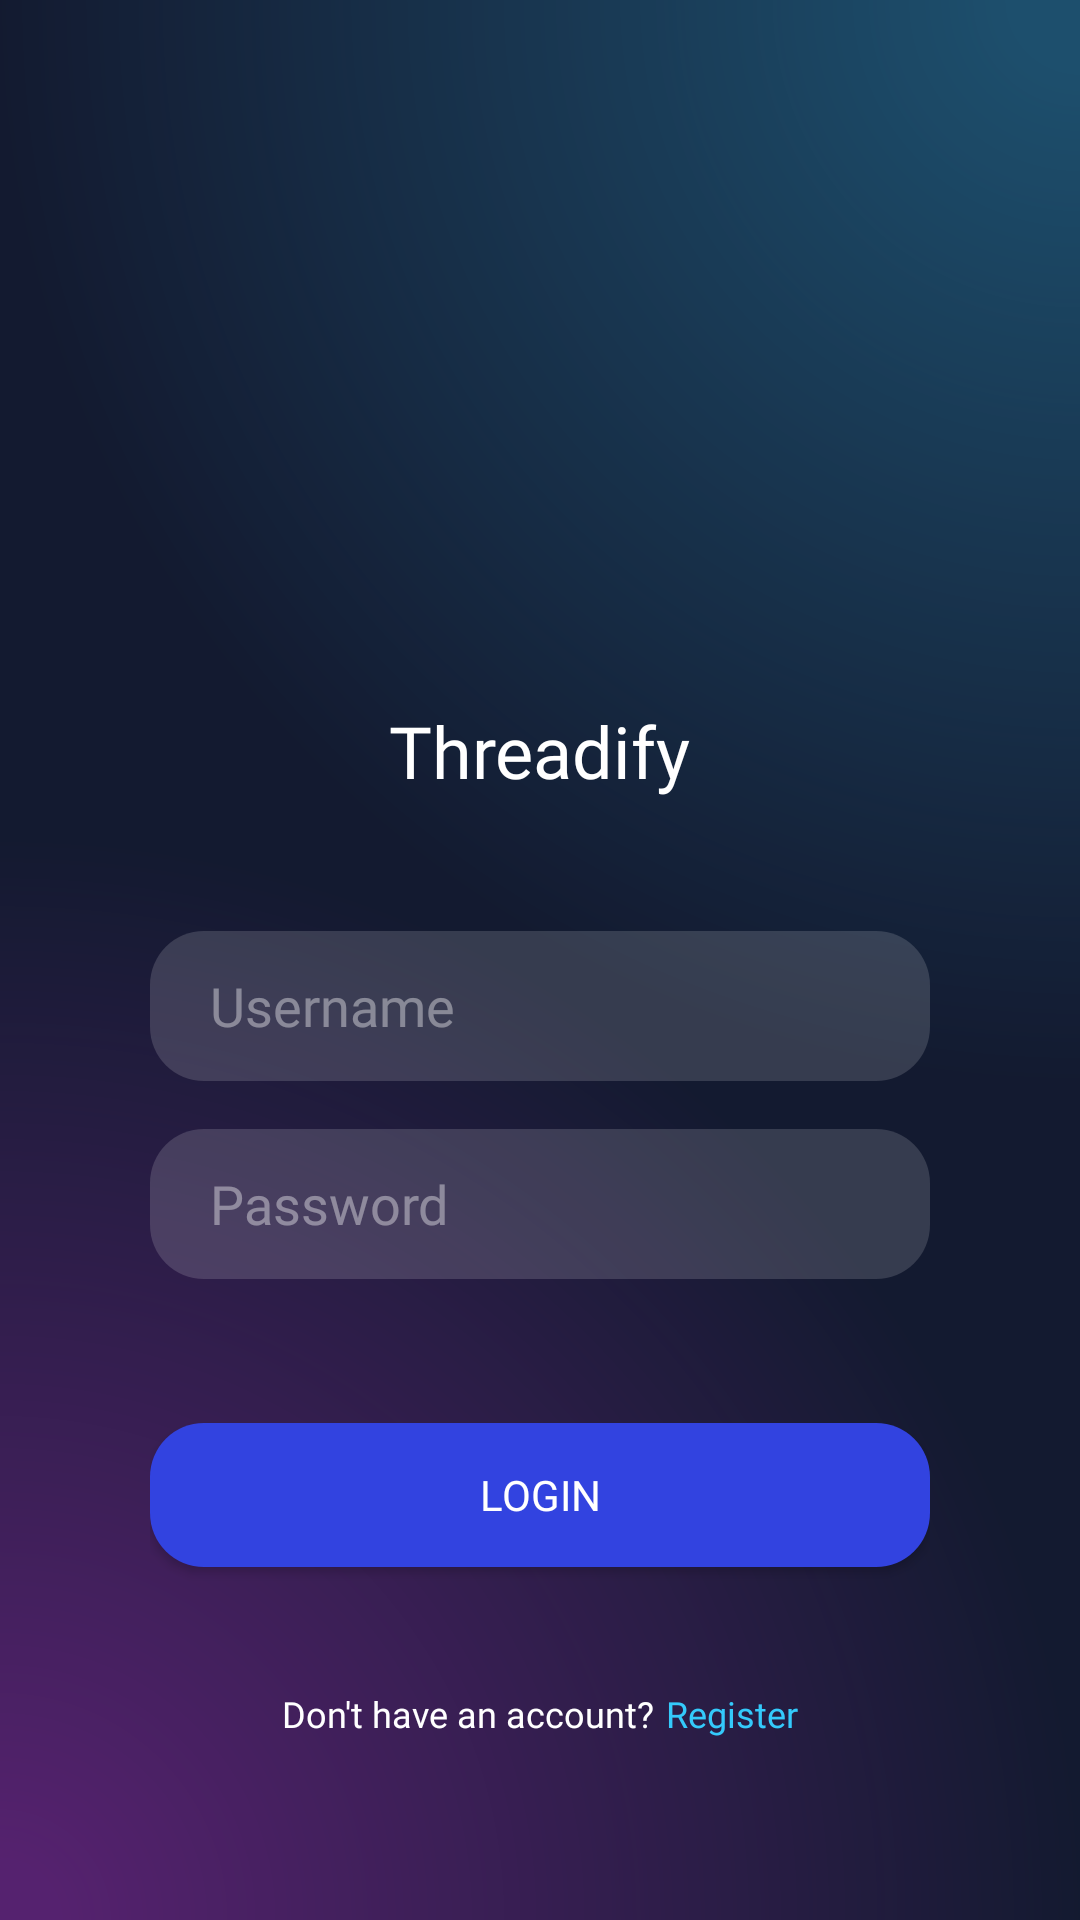

Here is an Android app screen rendered from its layout file. Give the layout XML and the strings, colors and styles it references.
<!-- AndroidManifest.xml: activity theme splash_screen -->
<!-- res/layout/activity_login.xml -->
<?xml version="1.0" encoding="utf-8"?>
<androidx.constraintlayout.widget.ConstraintLayout xmlns:android="http://schemas.android.com/apk/res/android"
    xmlns:app="http://schemas.android.com/apk/res-auto"
    xmlns:tools="http://schemas.android.com/tools"
    android:layout_width="match_parent"
    android:layout_height="match_parent"
    android:background="@drawable/threadifybackground"
    android:padding="50dp"
    tools:context=".LoginActivity">

    <ImageView
        android:id="@+id/imageView4"
        android:layout_width="89dp"
        android:layout_height="96dp"
        android:layout_marginTop="68dp"
        app:layout_constraintEnd_toStartOf="@+id/guideline7"
        app:layout_constraintStart_toStartOf="@+id/guideline4"
        app:layout_constraintTop_toTopOf="parent"
        app:srcCompat="@drawable/threadifylogo" />

    <TextView
        android:id="@+id/textView2"
        android:layout_width="wrap_content"
        android:layout_height="wrap_content"
        android:layout_marginTop="20dp"
        android:autoSizeTextType="uniform"
        android:fontFamily="@font/poppins_italic"
        android:text="Threadify"
        android:textColor="@color/white"
        android:textSize="24sp"
        app:layout_constraintEnd_toStartOf="@+id/guideline7"
        app:layout_constraintHorizontal_bias="0.498"
        app:layout_constraintStart_toStartOf="@+id/guideline4"
        app:layout_constraintTop_toBottomOf="@+id/imageView4" />

    <EditText
        android:id="@+id/usernameLoginFld"
        android:layout_width="match_parent"
        android:layout_height="50dp"
        android:layout_marginTop="44dp"
        android:background="@drawable/input_style"
        android:ems="10"
        android:fontFamily="@font/poppins"
        android:hint="Username"
        android:inputType="textPersonName"
        android:maxLength="16"
        android:paddingHorizontal="20dp"
        android:textColor="@color/white"
        android:textColorHint="@color/hinttxtcolor"
        app:layout_constraintTop_toBottomOf="@+id/textView2"
        tools:layout_editor_absoluteX="50dp" />

    <EditText
        android:id="@+id/passwordLoginFld"
        android:layout_width="match_parent"
        android:layout_height="50dp"
        android:layout_marginTop="16dp"
        android:background="@drawable/input_style"
        android:ems="10"
        android:fontFamily="@font/poppins"
        android:hint="Password"
        android:inputType="textPassword"
        android:maxLength="16"
        android:paddingHorizontal="20dp"
        android:textColor="@color/white"
        android:textColorHint="@color/hinttxtcolor"
        app:layout_constraintEnd_toEndOf="parent"
        app:layout_constraintHorizontal_bias="0.595"
        app:layout_constraintStart_toStartOf="parent"
        app:layout_constraintTop_toBottomOf="@+id/usernameLoginFld" />

    <Button
        android:id="@+id/loginBtn"
        android:layout_width="match_parent"
        android:layout_height="wrap_content"
        android:layout_marginTop="48dp"
        android:background="@drawable/btnstyle"
        android:fontFamily="@font/poppins_semibold"
        android:text="Login"
        android:textColor="@color/white"
        app:layout_constraintEnd_toEndOf="parent"
        app:layout_constraintHorizontal_bias="0.505"
        app:layout_constraintStart_toStartOf="parent"
        app:layout_constraintTop_toBottomOf="@+id/passwordLoginFld" />

    <androidx.constraintlayout.widget.Guideline
        android:id="@+id/guideline"
        android:layout_width="wrap_content"
        android:layout_height="wrap_content"
        android:orientation="horizontal"
        app:layout_constraintGuide_percent="0.95" />

    <LinearLayout
        android:id="@+id/registerGroup"
        android:layout_width="wrap_content"
        android:layout_height="wrap_content"
        android:orientation="horizontal"
        app:layout_constraintTop_toBottomOf="@id/guideline"
        app:layout_constraintStart_toStartOf="parent"
        app:layout_constraintEnd_toEndOf="parent">

        <TextView
            android:id="@+id/registerBtn2"
            android:layout_width="wrap_content"
            android:layout_height="wrap_content"
            android:fontFamily="@font/poppins"
            android:text="Don't have an account?"
            android:textColor="@color/white"
            android:textSize="12sp" />

        <TextView
            android:id="@+id/registerBtn"
            android:layout_width="wrap_content"
            android:layout_height="wrap_content"
            android:layout_marginStart="4dp"
            android:clickable="true"
            android:fontFamily="@font/poppins"
            android:text="Register"
            android:textColor="@color/link_color"
            android:textSize="12sp" />
    </LinearLayout>


    <androidx.constraintlayout.widget.Guideline
        android:id="@+id/guideline3"
        android:layout_width="wrap_content"
        android:layout_height="wrap_content"
        android:orientation="vertical"
        app:layout_constraintGuide_percent="0.1" />

    <androidx.constraintlayout.widget.Guideline
        android:id="@+id/guideline4"
        android:layout_width="wrap_content"
        android:layout_height="wrap_content"
        android:orientation="vertical"
        app:layout_constraintGuide_percent="0.30" />

    <androidx.constraintlayout.widget.Guideline
        android:id="@+id/guideline5"
        android:layout_width="wrap_content"
        android:layout_height="wrap_content"
        android:orientation="vertical"
        app:layout_constraintGuide_percent="0.50" />

    <androidx.constraintlayout.widget.Guideline
        android:id="@+id/guideline7"
        android:layout_width="wrap_content"
        android:layout_height="wrap_content"
        android:orientation="vertical"
        app:layout_constraintGuide_percent="0.70" />

    <androidx.constraintlayout.widget.Guideline
        android:id="@+id/guideline10"
        android:layout_width="wrap_content"
        android:layout_height="wrap_content"
        android:orientation="vertical"
        app:layout_constraintGuide_percent="0.90" />

</androidx.constraintlayout.widget.ConstraintLayout>
<!-- resources referenced by this layout -->
<resources>
  <color name="hinttxtcolor">#65FFFFFF</color>
  <color name="link_color">#34cafb</color>
  <color name="white">#FFFFFFFF</color>
  <!-- drawable btnstyle (drawable) -->
  <selector xmlns:android="http://schemas.android.com/apk/res/android">
  
      
      <item android:state_pressed="true">
          <shape android:shape="rectangle">
              <solid android:color="#8D98FA" /> 
              <corners android:radius="18dp" />
          </shape>
      </item>
  
      
      <item>
          <shape android:shape="rectangle">
              <solid android:color="@color/buttonColor" /> 
              <corners android:radius="18dp" />
          </shape>
      </item>
  
  </selector>
  <!-- drawable input_style (drawable) -->
  <?xml version="1.0" encoding="utf-8"?>
  <shape xmlns:android="http://schemas.android.com/apk/res/android"
      android:shape="rectangle">
      <solid android:color="#26FFFFFF"></solid>
      <corners android:radius="18dp"></corners>
  </shape>
  <!-- drawable threadifybackground: png bitmap (drawable, 150954 bytes) -->
  <!-- drawable threadifylogo: png bitmap (drawable, 162090 bytes) -->
  <style name="splash_screen" parent="Theme.AppCompat.Light.NoActionBar">
          <item name="android:windowFullscreen">true</item>
          <item name="android:windowNoTitle">true</item>
      </style>
  <color name="buttonColor">#3243e0</color>
</resources>
